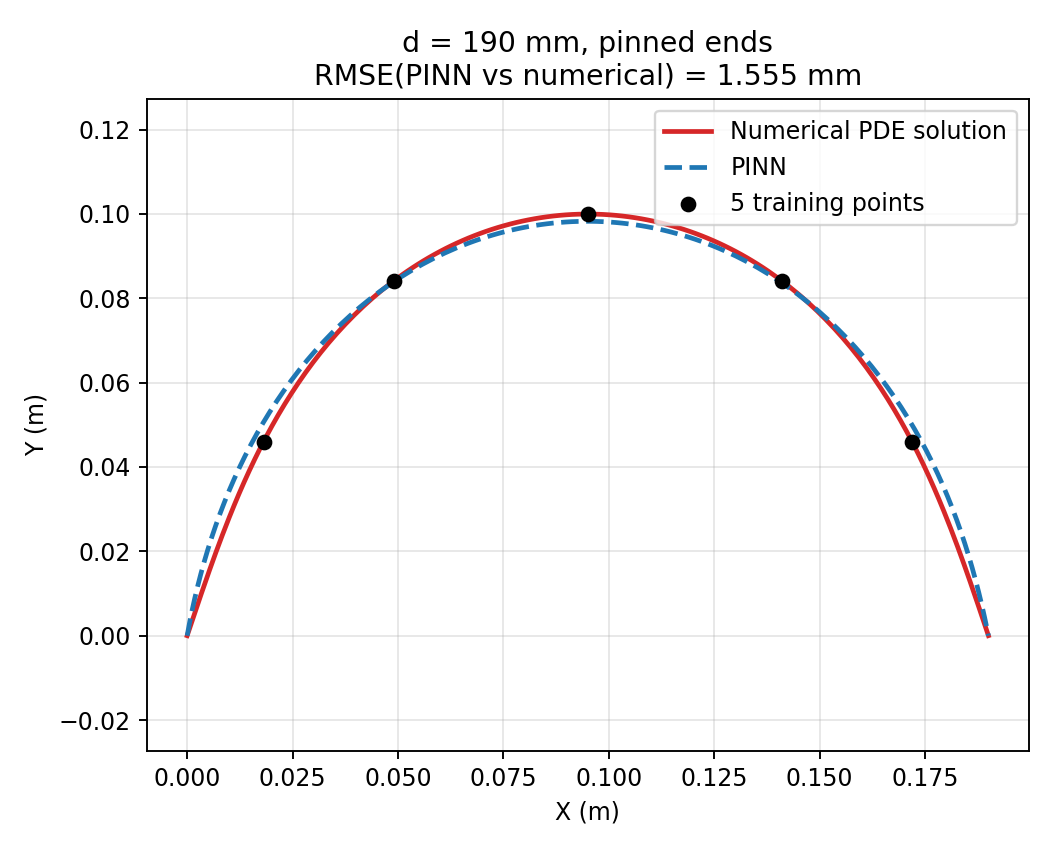

Data behind this chart, as committed beside it:
xi, x_numerical_m, y_numerical_m, x_pinn_m, y_pinn_m
0.0, -1.7300473171423655e-25, 3.5477385319933195e-26, 0.0, 0.0
0.005025, 0.0004736, 0.001415, 0.0002676, 0.001472
0.01005, 0.0009475, 0.002831, 0.0005473, 0.002941
0.01508, 0.001422, 0.004245, 0.0008392, 0.004409
0.0201, 0.001898, 0.00566, 0.001144, 0.005875
0.02513, 0.002376, 0.007074, 0.00146, 0.007339
0.03015, 0.002856, 0.008487, 0.00179, 0.0088
0.03518, 0.003338, 0.0099, 0.002131, 0.01026
0.0402, 0.003823, 0.01131, 0.002486, 0.01171
0.04523, 0.004311, 0.01272, 0.002854, 0.01317
0.05025, 0.004803, 0.01413, 0.003234, 0.01462
0.05528, 0.005298, 0.01554, 0.003628, 0.01606
0.0603, 0.005799, 0.01694, 0.004035, 0.01751
0.06533, 0.006304, 0.01835, 0.004455, 0.01894
0.07035, 0.006814, 0.01975, 0.004888, 0.02038
0.07538, 0.00733, 0.02115, 0.005336, 0.02181
0.0804, 0.007852, 0.02255, 0.005796, 0.02324
0.08543, 0.00838, 0.02395, 0.006271, 0.02466
0.09045, 0.008915, 0.02534, 0.006759, 0.02608
0.09548, 0.009457, 0.02673, 0.007262, 0.02749
0.1005, 0.01001, 0.02812, 0.007778, 0.0289
0.1055, 0.01056, 0.0295, 0.008309, 0.0303
0.1106, 0.01113, 0.03088, 0.008854, 0.0317
0.1156, 0.01171, 0.03226, 0.009413, 0.03309
0.1206, 0.01229, 0.03363, 0.009987, 0.03447
0.1256, 0.01288, 0.035, 0.01058, 0.03585
0.1307, 0.01348, 0.03637, 0.01118, 0.03722
0.1357, 0.0141, 0.03773, 0.0118, 0.03859
0.1407, 0.01472, 0.03909, 0.01243, 0.03995
0.1457, 0.01535, 0.04044, 0.01308, 0.0413
0.1508, 0.016, 0.04178, 0.01374, 0.04264
0.1558, 0.01665, 0.04312, 0.01442, 0.04398
0.1608, 0.01732, 0.04446, 0.01512, 0.0453
0.1658, 0.018, 0.04579, 0.01583, 0.04662
0.1709, 0.01869, 0.04711, 0.01655, 0.04793
0.1759, 0.0194, 0.04843, 0.01729, 0.04924
0.1809, 0.02012, 0.04973, 0.01805, 0.05053
0.1859, 0.02085, 0.05103, 0.01882, 0.05181
0.191, 0.02159, 0.05233, 0.01961, 0.05308
0.196, 0.02235, 0.05361, 0.02041, 0.05435
0.201, 0.02312, 0.05489, 0.02123, 0.0556
0.206, 0.02391, 0.05616, 0.02207, 0.05684
0.2111, 0.02471, 0.05742, 0.02292, 0.05807
0.2161, 0.02552, 0.05867, 0.02379, 0.05929
0.2211, 0.02635, 0.05991, 0.02467, 0.0605
0.2261, 0.0272, 0.06114, 0.02557, 0.0617
0.2312, 0.02806, 0.06236, 0.02649, 0.06288
0.2362, 0.02893, 0.06357, 0.02742, 0.06405
0.2412, 0.02982, 0.06477, 0.02837, 0.06521
0.2462, 0.03073, 0.06595, 0.02934, 0.06635
0.2513, 0.03165, 0.06712, 0.03032, 0.06748
0.2563, 0.03259, 0.06829, 0.03131, 0.06859
0.2613, 0.03355, 0.06943, 0.03233, 0.0697
0.2663, 0.03452, 0.07057, 0.03336, 0.07078
0.2714, 0.0355, 0.07169, 0.0344, 0.07185
0.2764, 0.03651, 0.07279, 0.03546, 0.07291
0.2814, 0.03753, 0.07388, 0.03654, 0.07395
0.2864, 0.03856, 0.07495, 0.03763, 0.07497
0.2915, 0.03961, 0.07601, 0.03874, 0.07597
0.2965, 0.04068, 0.07705, 0.03986, 0.07696
... 140 more rows
